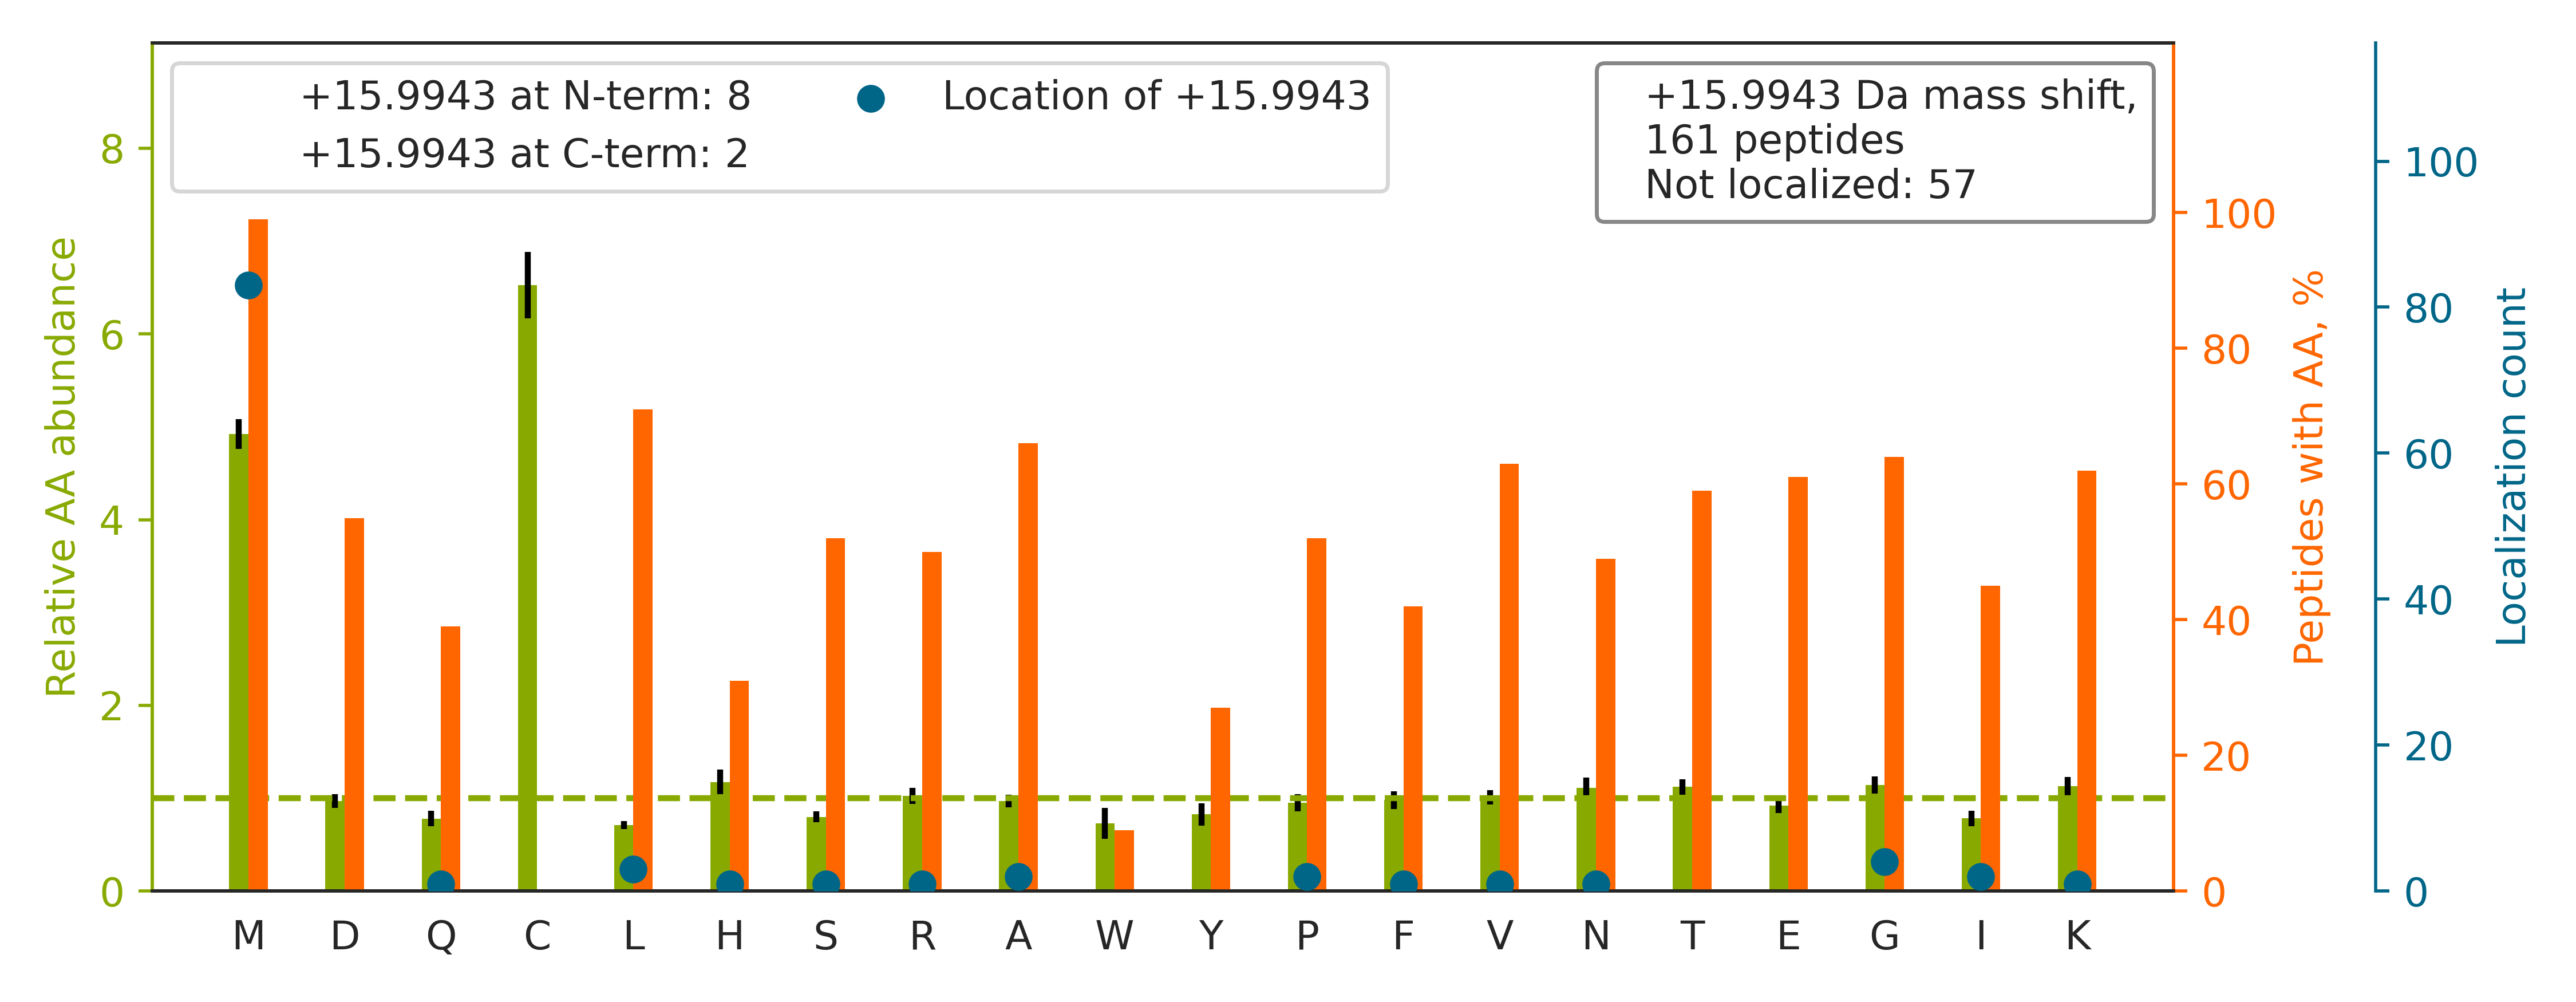

Values plotted in this chart, from the file beside it:
top isoform	localization score	spectrum
K.L[+16]GEMWNNTAADDKQPYEK.K	0.9977	QEXI22200.13765.13765.3
R.GGMGSGGLATGIAGGLAGMGGIQNEKETMQSLNDR.L		QEXI22200.31999.31999.3
R.VETGVLKP[+16]GMVVTFAPVNVTTEVK.S	0.0008354	QEXI22200.36353.36353.3
R.TTGIVM[+16]DSGDGVTHTVPIYEGYALPHAILR.L	1	QEXI22200.36835.36835.3
K.DLYANTVLSGGTTMYPGIADR.M		QEXI22200.38632.38632.2
K.VIHDNFGIVEGLM[+16]TTVHAITATQK.T	0.4104	QEXI22200.38877.38877.3
R.KDLYANTVLSGGTTM[+16]YPGIADR.M	0.1057	QEXI22200.28207.28207.3
K.IHVYGYSMAYGPAQHAISTEK.I		QEXI22200.16389.16389.3
R.LQAALDDEEAGGRPAMEPGNGSLDLGGDSAGR.S		QEXI22200.24701.24701.3
K.MDATANDVPSPYEVR.G		QEXI22200.19562.19562.2
K.NQVAM[+16]NPTNTVFDAK.R	0.9844	QEXI22200.17235.17235.2
R.ALM[+16]LQGVDLLADAVAVTMGPK.G	0.06877	QEXI22200.56972.56972.2
K.GYFVQPTVFSNVTDEM[+16]R.I	0.9298	QEXI22200.35499.35499.2
K.VDQETLTEMVKPSIDYVR.H		QEXI22200.26506.26506.3
K.LAMQEFM[+16]ILPVGAANFR.E	0.9893	QEXI22200.47000.47000.2
K.YPIEHGIITNWDDM[+16]EK.I	0.9202	QEXI22200.23878.23878.2
R.MAPYQGPDAVPGALDYK.S		QEXI22200.26739.26739.2
R.YHTSQSGDEM[+16]TSLSEYVSR.M	0.987	QEXI22200.15562.15562.3
K.AMGIMNSFVNDIFER.I		QEXI22200.46741.46741.2
K.KGDVVIVLTGWRPGSGFTNTMR.V		QEXI22200.30446.30446.3
K.RPAEDM[+16]EEEQAFKR.S	0.9238	QEXI22200.3676.3676.3
R.VMLGETNPADSKPGTIR.G		QEXI22200.12278.12278.3
R.IMDPNIVGSEHYDVAR.G		QEXI22200.18470.18470.3
K.VLNNM[+16]EIGTSLFDEEGAK.I	0.928	QEXI22200.31721.31721.2
R.ELEDATETADAMNR.E		QEXI22200.8279.8279.2
R.GVM[+16]LAVDAVIAELKK.Q	0.8099	QEXI22200.37941.37941.3
K.FVDGLMIHSGDPVNYYVDTAVR.H		QEXI22200.36691.36691.3
R.NMSVIAHVDHGK.S		QEXI22200.3144.3144.2
K.VGEVIVTKDDAMLLK.G		QEXI22200.22610.22610.3
R.TEELNREVAGHTEQLQMSR.S		QEXI22200.9564.9564.3
R.GFGFVTFSSMA[+16]EVDAAMAARPHSIDGR.V	0.004908	QEXI22200.36822.36822.4
K.YQLQSQENFEAFM[+16]K.A	0.9178	QEXI22200.24721.24721.2
R.AHSSM[+16]VGVNLPQK.A	0.8859	QEXI22200.6370.6370.2
K.M[+16]KEIAEAYLGK.T	0.911	QEXI22200.9721.9721.2
K.TVTAM[+16]DVVYALKR.Q	0.9958	QEXI22200.24404.24404.3
R.LHFFM[+16]PGFAPLTSR.G	0.8823	QEXI22200.36346.36346.3
K.DGPLNMIL[+16]DDGGDLTNLIHTK.Y	0.0002792	QEXI22200.47390.47390.3
K.GPELLTMWF[+16]GESEANVR.E	0.9138	QEXI22200.45310.45310.3
K.EAM[+16]EDGEIDGNKVTLDWAKPK.G	0.5278	QEXI22200.22047.22047.3
R.GSNM[+16]DFREPTEEER.A	0.9248	QEXI22200.5219.5219.3
R.L[+16]MATLSNTNPSFVR.C	0.919	QEXI22200.22472.22472.2
R.LESGM[+16]QNMSIHTK.T	0.06303	QEXI22200.4737.4737.2
K.KLGEM[+16]WSEQSAK.D	0.9065	QEXI22200.5133.5133.2
K.MKETAENYLGHTAK.N		QEXI22200.3668.3668.2
R.TLQGLEIELQSQLSM[+16]K.A	0.8819	QEXI22200.38557.38557.3
K.TVTAM[+16]DVVYALK.R	0.9071	QEXI22200.31733.31733.2
R.RFDDAVVQSDM[+16]K.H	0.8029	QEXI22200.7051.7051.2
K.LAQANGWGVM[+16]VSHR.S	0.4471	QEXI22200.12414.12414.3
R.RFDEILEASDGIM[+16]VAR.G	0.8414	QEXI22200.31217.31217.3
R.DSLLQDGEFSMDLR.T		QEXI22200.34796.34796.2
R.VFIMDNCEELIPEYLNFIR.G		QEXI22200.57691.57691.3
K.MIKPFFHSLSEK.Y		QEXI22200.12027.12027.3
R.TLTIVDTGIGM[+16]TK.A	0.7008	QEXI22200.25922.25922.2
R.TVQSLEIDLDSM[+16]R.N	0.6862	QEXI22200.27868.27868.2
K.NQVA[+16]MNPTNTVFDAKR.L	0.924	QEXI22200.11706.11706.3
-.PM[+16]FIVNTNVPR.A	0.9012	QEXI22200.22837.22837.2
K.SNMGHPEPASGLAALAK.V		QEXI22200.13431.13431.3
R.MQHNLEQQIQAR.N		QEXI22200.4931.4931.2
R.I[+16]MNTFSVVPSPK.V	0.5328	QEXI22200.23998.23998.2
K.EVDEQM[+16]LNVQNK.N	0.9139	QEXI22200.9784.9784.2
... 101 more rows
